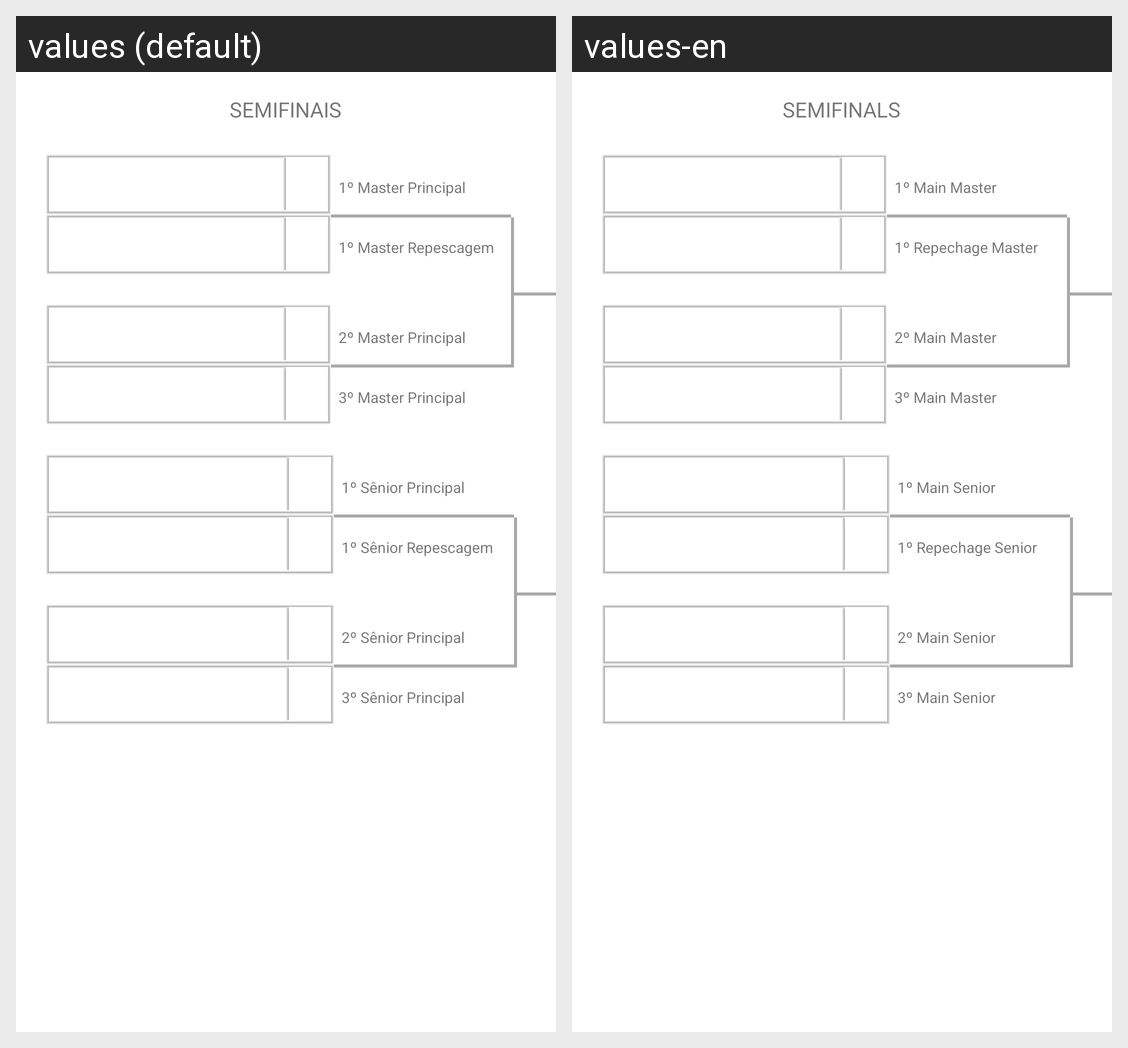

For this localized Android screen grid, give each drawn string resource with its value in every locale shown.
Android screen res/layout/fragment_semifinal.xml rendered under 2 locales, left to right: values (default), values-en. Device: Nexus 5 (rendered at 1080×1920; each locale shown at half size, 540×960, under a caption strip naming it); theme AppTheme.
Strings drawn on this screen, with the default value and each locale's value (text and hints the layout hard-codes, and strings that could not be matched under every locale, appear in the picture but are not listed):

lbl_semifinais_maiuscula
  values: SEMIFINAIS
  values-en: SEMIFINALS

lbl_primeiro_master_principal
  values: 1º Master Principal
  values-en: 1º Main Master

lbl_primeiro_master_repescagem
  values: 1º Master Repescagem
  values-en: 1º Repechage Master

lbl_segundo_master_principal
  values: 2º Master Principal
  values-en: 2º Main Master

lbl_terceiro_master_principal
  values: 3º Master Principal
  values-en: 3º Main Master

lbl_primeiro_senior_principal
  values: 1º Sênior Principal
  values-en: 1º Main Senior

lbl_primeiro_senior_repescagem
  values: 1º Sênior Repescagem
  values-en: 1º Repechage Senior

lbl_segundo_senior_principal
  values: 2º Sênior Principal
  values-en: 2º Main Senior

lbl_terceiro_senior_principal
  values: 3º Sênior Principal
  values-en: 3º Main Senior
